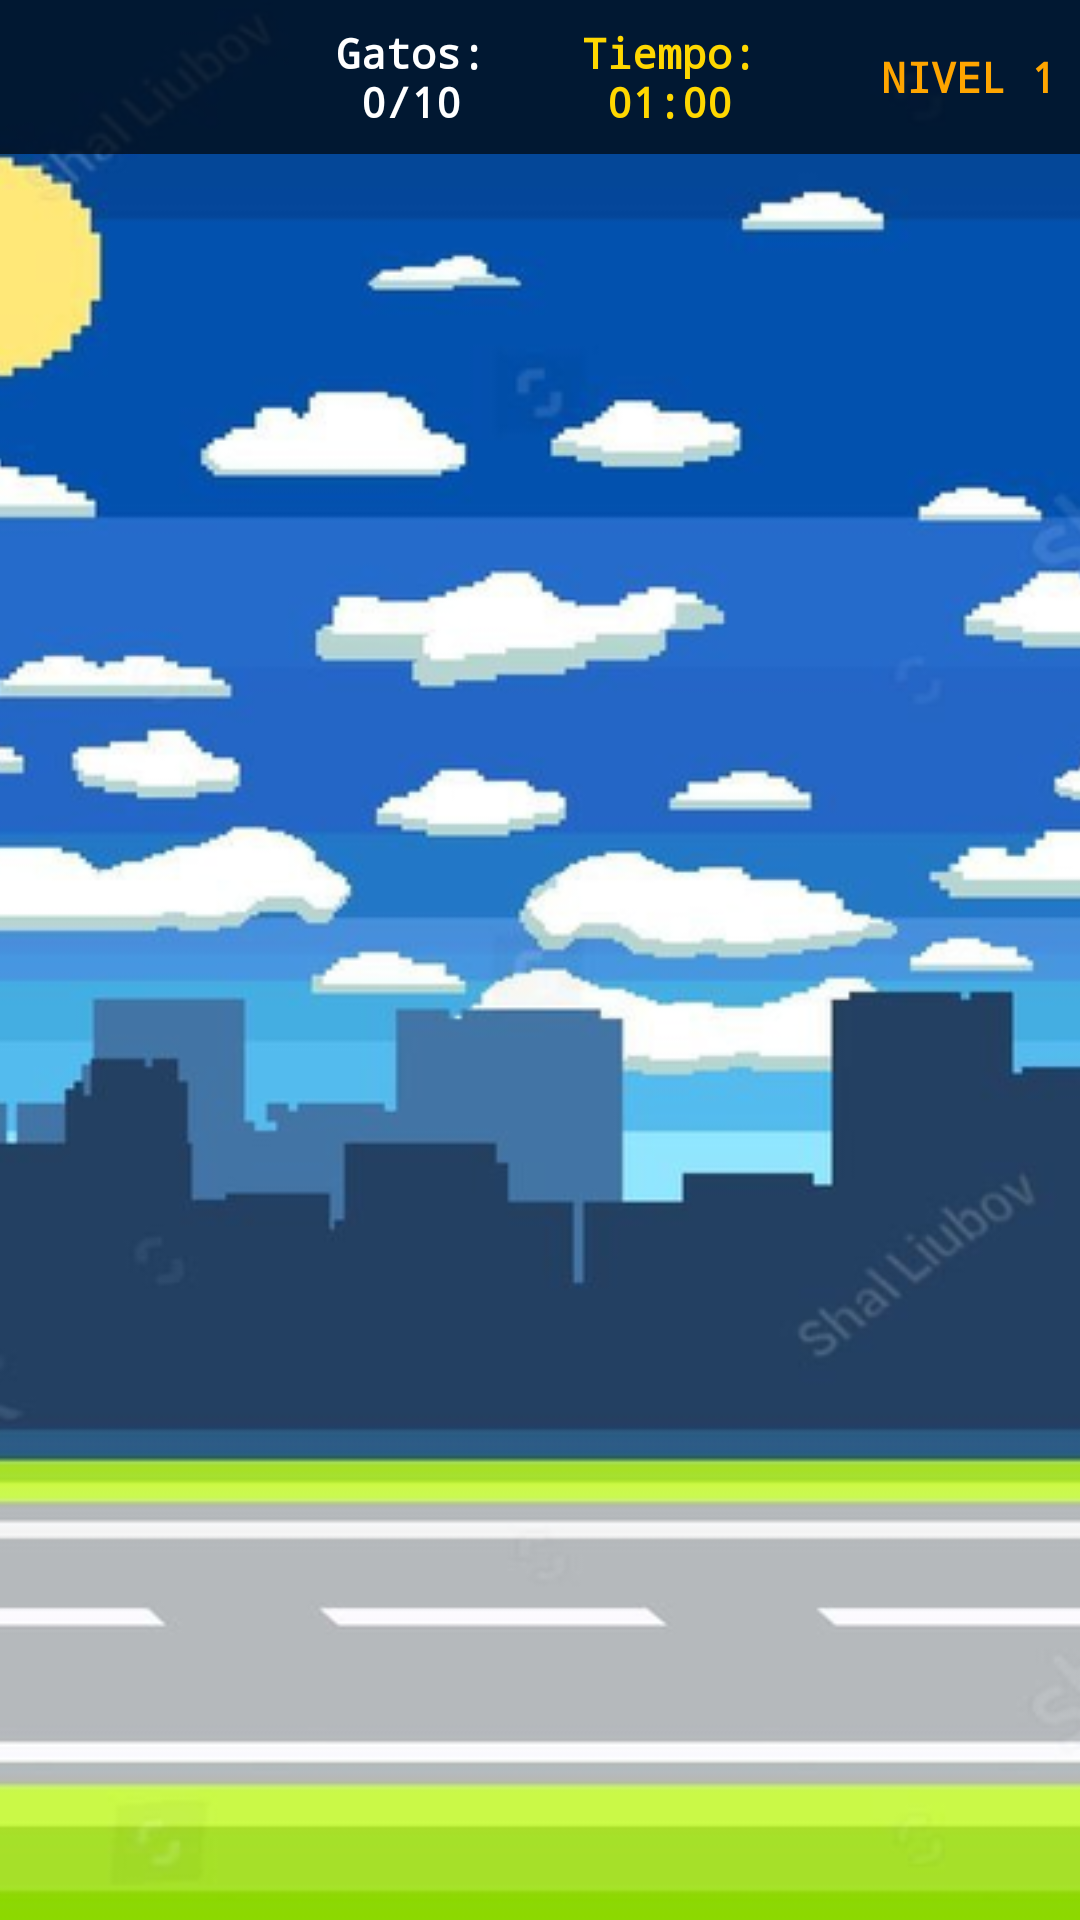

Here is an Android app screen rendered from its layout file. Give the layout XML and the strings, colors and styles it references.
<!-- AndroidManifest.xml: application theme Theme.MiauMission -->
<!-- res/layout/activity_game.xml -->
<?xml version="1.0" encoding="utf-8"?>
<FrameLayout
    xmlns:android="http://schemas.android.com/apk/res/android"
    android:layout_width="match_parent"
    android:layout_height="match_parent">

    
    <ImageView
        android:id="@+id/imgBackground"
        android:layout_width="match_parent"
        android:layout_height="match_parent"
        android:src="@drawable/bg_game"
        android:scaleType="centerCrop"/>

    
    <LinearLayout
        android:layout_width="match_parent"
        android:layout_height="wrap_content"
        android:orientation="horizontal"
        android:background="#AA000000"
        android:padding="8dp"
        android:gravity="center_vertical">

        
        <LinearLayout
            android:id="@+id/livesContainer"
            android:layout_width="0dp"
            android:layout_height="wrap_content"
            android:layout_weight="1"
            android:orientation="horizontal"/>

        
        <TextView
            android:id="@+id/tvCats"
            android:layout_width="0dp"
            android:layout_height="wrap_content"
            android:layout_weight="1"
            android:text="Gatos: 0/10"
            android:textColor="#FFFFFF"
            android:textSize="14sp"
            android:fontFamily="monospace"
            android:textStyle="bold"
            android:gravity="center"/>

        
        <TextView
            android:id="@+id/tvTimer"
            android:layout_width="0dp"
            android:layout_height="wrap_content"
            android:layout_weight="1"
            android:text="Tiempo: 01:00"
            android:textColor="#FFD700"
            android:textSize="14sp"
            android:fontFamily="monospace"
            android:textStyle="bold"
            android:gravity="center"/>

        
        <TextView
            android:id="@+id/tvLevel"
            android:layout_width="0dp"
            android:layout_height="wrap_content"
            android:layout_weight="1"
            android:text="NIVEL 1"
            android:textColor="#FFA500"
            android:textSize="14sp"
            android:fontFamily="monospace"
            android:textStyle="bold"
            android:gravity="end"/>

    </LinearLayout>

    
    <FrameLayout
        android:id="@+id/gameArea"
        android:layout_width="match_parent"
        android:layout_height="match_parent"
        android:layout_marginTop="48dp"/>

    
    <FrameLayout
        android:id="@+id/questionOverlay"
        android:layout_width="match_parent"
        android:layout_height="match_parent"
        android:background="#88000000"
        android:visibility="gone">

        <LinearLayout
            android:layout_width="480dp"
            android:layout_height="wrap_content"
            android:layout_gravity="center"
            android:orientation="vertical"
            android:background="@drawable/bg_pixel_panel"
            android:padding="24dp">

            <TextView
                android:id="@+id/tvQuestionTitle"
                android:layout_width="match_parent"
                android:layout_height="wrap_content"
                android:text="¡DESAFÍO MATEMÁTICO!"
                android:textSize="18sp"
                android:fontFamily="monospace"
                android:textStyle="bold"
                android:gravity="center"
                android:layout_marginBottom="12dp"/>

            <TextView
                android:id="@+id/tvQuestion"
                android:layout_width="match_parent"
                android:layout_height="wrap_content"
                android:textSize="22sp"
                android:fontFamily="monospace"
                android:textStyle="bold"
                android:gravity="center"
                android:layout_marginBottom="16dp"/>

            
            <EditText
                android:id="@+id/etAnswer"
                android:layout_width="200dp"
                android:layout_height="48dp"
                android:layout_gravity="center_horizontal"
                android:inputType="number"
                android:hint="@string/answer_hint"
                android:gravity="center"
                android:textSize="18sp"
                android:fontFamily="monospace"
                android:background="@drawable/bg_pixel_panel"
                android:visibility="gone"/>

            
            <GridLayout
                android:id="@+id/gridOptions"
                android:layout_width="match_parent"
                android:layout_height="wrap_content"
                android:columnCount="2"
                android:rowCount="2"
                android:visibility="gone"
                android:layout_marginBottom="8dp">

                <TextView android:id="@+id/btnOpt1" android:layout_width="0dp" android:layout_height="48dp"
                    android:layout_columnWeight="1" android:layout_margin="4dp"
                    android:gravity="center" android:textSize="16sp" android:fontFamily="monospace"
                    android:textStyle="bold" android:background="@drawable/btn_pixel_blue"
                    android:textColor="#FFFFFF" android:clickable="true" android:focusable="true"/>
                <TextView android:id="@+id/btnOpt2" android:layout_width="0dp" android:layout_height="48dp"
                    android:layout_columnWeight="1" android:layout_margin="4dp"
                    android:gravity="center" android:textSize="16sp" android:fontFamily="monospace"
                    android:textStyle="bold" android:background="@drawable/btn_pixel_blue"
                    android:textColor="#FFFFFF" android:clickable="true" android:focusable="true"/>
                <TextView android:id="@+id/btnOpt3" android:layout_width="0dp" android:layout_height="48dp"
                    android:layout_columnWeight="1" android:layout_margin="4dp"
                    android:gravity="center" android:textSize="16sp" android:fontFamily="monospace"
                    android:textStyle="bold" android:background="@drawable/btn_pixel_blue"
                    android:textColor="#FFFFFF" android:clickable="true" android:focusable="true"/>
                <TextView android:id="@+id/btnOpt4" android:layout_width="0dp" android:layout_height="48dp"
                    android:layout_columnWeight="1" android:layout_margin="4dp"
                    android:gravity="center" android:textSize="16sp" android:fontFamily="monospace"
                    android:textStyle="bold" android:background="@drawable/btn_pixel_blue"
                    android:textColor="#FFFFFF" android:clickable="true" android:focusable="true"/>
            </GridLayout>

            
            <LinearLayout
                android:id="@+id/layoutTrueFalse"
                android:layout_width="match_parent"
                android:layout_height="wrap_content"
                android:orientation="horizontal"
                android:gravity="center"
                android:visibility="gone">
                <TextView
                    android:id="@+id/btnTrue"
                    android:layout_width="140dp"
                    android:layout_height="48dp"
                    android:text="VERDADERO"
                    android:gravity="center"
                    android:textSize="14sp"
                    android:fontFamily="monospace"
                    android:textStyle="bold"
                    android:textColor="#FFFFFF"
                    android:background="@drawable/btn_pixel_blue"
                    android:layout_margin="8dp"
                    android:clickable="true"
                    android:focusable="true"/>
                <TextView
                    android:id="@+id/btnFalse"
                    android:layout_width="140dp"
                    android:layout_height="48dp"
                    android:text="FALSO"
                    android:gravity="center"
                    android:textSize="14sp"
                    android:fontFamily="monospace"
                    android:textStyle="bold"
                    android:textColor="#FFFFFF"
                    android:background="@drawable/btn_pixel_blue"
                    android:layout_margin="8dp"
                    android:clickable="true"
                    android:focusable="true"/>
            </LinearLayout>

            
            <TextView
                android:id="@+id/btnConfirm"
                android:layout_width="160dp"
                android:layout_height="48dp"
                android:text="CONFIRMAR"
                android:gravity="center"
                android:textSize="16sp"
                android:fontFamily="monospace"
                android:textStyle="bold"
                android:textColor="#FFFFFF"
                android:background="@drawable/btn_pixel"
                android:layout_gravity="center_horizontal"
                android:layout_marginTop="12dp"
                android:clickable="true"
                android:focusable="true"
                android:visibility="gone"/>

            
            <TextView
                android:id="@+id/tvFeedback"
                android:layout_width="match_parent"
                android:layout_height="wrap_content"
                android:textSize="20sp"
                android:fontFamily="monospace"
                android:textStyle="bold"
                android:gravity="center"
                android:layout_marginTop="8dp"
                android:visibility="gone"/>

        </LinearLayout>
    </FrameLayout>

    
    <FrameLayout
        android:id="@+id/collarOverlay"
        android:layout_width="match_parent"
        android:layout_height="match_parent"
        android:background="#88000000"
        android:visibility="gone">

        <LinearLayout
            android:layout_width="300dp"
            android:layout_height="wrap_content"
            android:layout_gravity="center"
            android:orientation="vertical"
            android:background="@drawable/bg_pixel_panel"
            android:padding="24dp"
            android:gravity="center">

            <TextView
                android:layout_width="wrap_content"
                android:layout_height="wrap_content"
                android:text="🐱"
                android:textSize="48sp"/>

            <TextView
                android:layout_width="wrap_content"
                android:layout_height="wrap_content"
                android:text="¡Este gato tiene collar!\nNo necesita rescate."
                android:textSize="16sp"
                android:fontFamily="monospace"
                android:gravity="center"
                android:layout_marginTop="8dp"/>

        </LinearLayout>
    </FrameLayout>

</FrameLayout>
<!-- resources referenced by this layout -->
<resources>
  <!-- drawable bg_game: png bitmap (drawable, 410251 bytes) -->
  <!-- drawable bg_pixel_panel (drawable) -->
  <?xml version="1.0" encoding="utf-8"?>
  <layer-list xmlns:android="http://schemas.android.com/apk/res/android">
      <item>
          <shape android:shape="rectangle">
              <solid android:color="#CC000000"/>
              <corners android:radius="4dp"/>
          </shape>
      </item>
      <item android:left="4dp" android:top="4dp" android:right="4dp" android:bottom="4dp">
          <shape android:shape="rectangle">
              <solid android:color="#FFFFFF"/>
              <stroke android:width="3dp" android:color="#000000"/>
          </shape>
      </item>
  </layer-list>
  <!-- drawable btn_pixel (drawable) -->
  <?xml version="1.0" encoding="utf-8"?>
  <selector xmlns:android="http://schemas.android.com/apk/res/android">
      <item android:state_pressed="true">
          <layer-list>
              <item android:top="4dp">
                  <shape android:shape="rectangle">
                      <solid android:color="#FF8C00"/>
                      <stroke android:width="3dp" android:color="#000000"/>
                  </shape>
              </item>
          </layer-list>
      </item>
      <item>
          <layer-list>
              <item android:top="4dp">
                  <shape android:shape="rectangle">
                      <solid android:color="#000000"/>
                      <stroke android:width="0dp" android:color="#000000"/>
                  </shape>
              </item>
              <item android:bottom="4dp">
                  <shape android:shape="rectangle">
                      <solid android:color="#FFA500"/>
                      <stroke android:width="3dp" android:color="#000000"/>
                  </shape>
              </item>
          </layer-list>
      </item>
  </selector>
  <!-- drawable btn_pixel_blue (drawable) -->
  <?xml version="1.0" encoding="utf-8"?>
  <selector xmlns:android="http://schemas.android.com/apk/res/android">
      <item android:state_pressed="true">
          <layer-list>
              <item android:top="4dp">
                  <shape><solid android:color="#1565C0"/><stroke android:width="3dp" android:color="#000000"/></shape>
              </item>
          </layer-list>
      </item>
      <item>
          <layer-list>
              <item android:top="4dp"><shape><solid android:color="#000000"/></shape></item>
              <item android:bottom="4dp"><shape><solid android:color="#42A5F5"/><stroke android:width="3dp" android:color="#000000"/></shape></item>
          </layer-list>
      </item>
  </selector>
  <string name="answer_hint">Tu respuesta…</string>
  <style name="Theme.MiauMission" parent="Theme.MaterialComponents.DayNight.NoActionBar">
          <item name="windowActionBar">false</item>
          <item name="windowNoTitle">true</item>
          <item name="android:windowFullscreen">true</item>
          <item name="android:windowLayoutInDisplayCutoutMode">shortEdges</item>
          <item name="colorPrimary">#1565C0</item>
          <item name="colorPrimaryVariant">#0D47A1</item>
          <item name="colorOnPrimary">#FFFFFF</item>
          <item name="android:colorBackground">#87CEEB</item>
      </style>
</resources>
